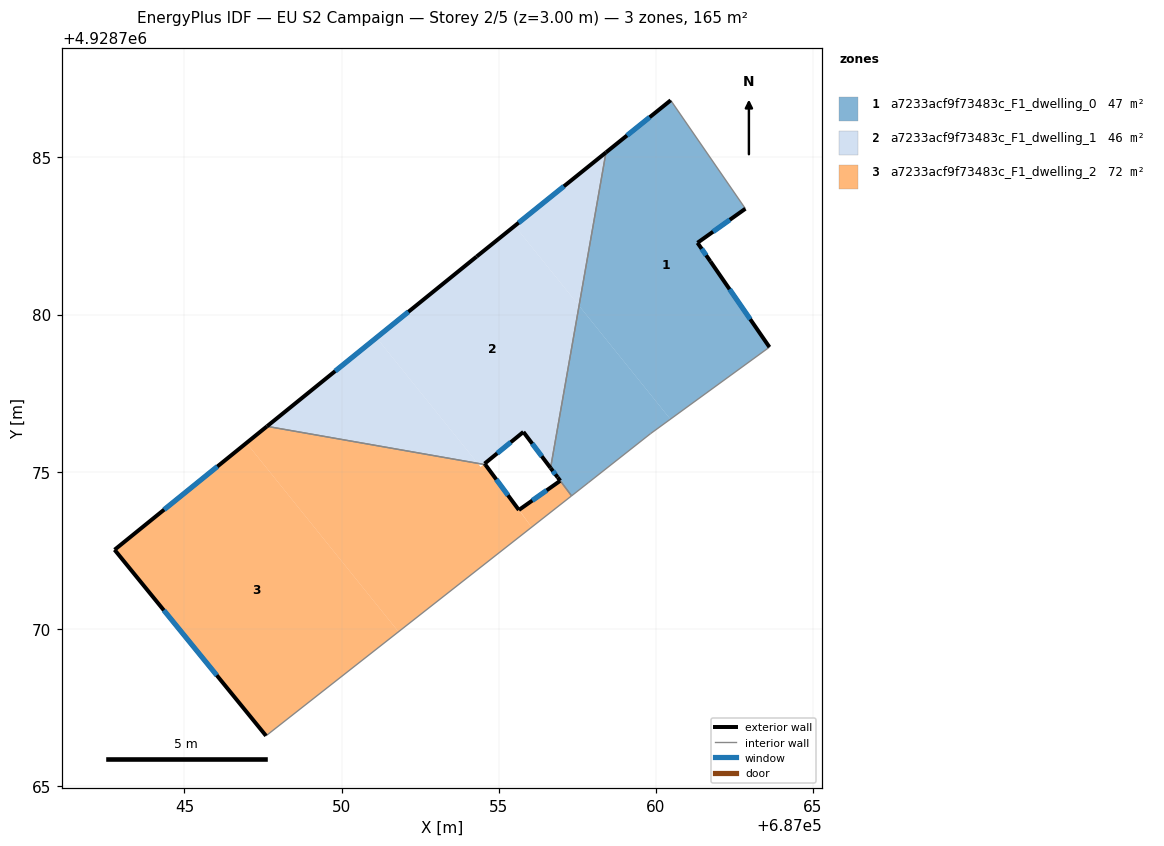
=== STOREY PLAN SPEC (per zone: floor XY polygon, exterior-wall plan segments, windows/doors) ===
zone 1: a7233acf9f73483c_F1_dwelling_0  (46.5 m²)
  floor: (687060.47, 4928786.82) (687062.85, 4928783.37) (687061.32, 4928782.28) (687061.73, 4928781.69) (687063.61, 4928778.96) (687060.46, 4928776.67) (687057.56, 4928780.28) (687058.41, 4928785.16)
  floor: (687057.56, 4928780.28) (687060.46, 4928776.67) (687059.83, 4928776.21) (687057.70, 4928774.53) (687057.32, 4928774.23) (687056.88, 4928774.82) (687056.65, 4928775.12)
  exterior wall: (687056.65, 4928775.12) – (687056.88, 4928774.82)  [0.4 m]
    window: (687056.72, 4928775.02) – (687056.80, 4928774.92)  [0.1 m²]
  exterior wall: (687060.47, 4928786.82) – (687058.41, 4928785.16)  [2.6 m]
    window: (687059.80, 4928786.28) – (687059.08, 4928785.70)  [1.0 m²]
  exterior wall: (687061.32, 4928782.28) – (687062.85, 4928783.37)  [1.9 m]
    window: (687061.82, 4928782.64) – (687062.35, 4928783.02)  [0.7 m²]
  exterior wall: (687061.73, 4928781.69) – (687061.32, 4928782.28)  [0.7 m]
    window: (687061.60, 4928781.88) – (687061.46, 4928782.09)  [0.3 m²]
  exterior wall: (687063.61, 4928778.96) – (687061.73, 4928781.69)  [3.3 m]
    window: (687063.00, 4928779.85) – (687062.35, 4928780.81)  [1.2 m²]
  exterior wall: (687056.88, 4928774.82) – (687056.96, 4928774.71)  [0.1 m]
  interior walls: 6
zone 2: a7233acf9f73483c_F1_dwelling_1  (46.3 m²)
  floor: (687055.51, 4928782.82) (687057.56, 4928780.28) (687056.65, 4928775.12) (687055.79, 4928776.26) (687054.55, 4928775.25) (687054.52, 4928775.23) (687054.33, 4928775.26) (687051.11, 4928779.26) (687054.30, 4928781.84)
  floor: (687058.41, 4928785.16) (687057.56, 4928780.28) (687055.51, 4928782.82)
  floor: (687051.11, 4928779.26) (687054.33, 4928775.26) (687047.63, 4928776.44)
  exterior wall: (687054.55, 4928775.25) – (687054.57, 4928775.22)  [0.0 m]
  exterior wall: (687054.30, 4928781.84) – (687047.62, 4928776.44)  [8.6 m]
    window: (687052.13, 4928780.09) – (687049.79, 4928778.20)  [3.1 m²]
  exterior wall: (687058.41, 4928785.16) – (687054.30, 4928781.84)  [5.3 m]
    window: (687057.07, 4928784.08) – (687055.63, 4928782.92)  [1.9 m²]
  exterior wall: (687055.79, 4928776.26) – (687056.65, 4928775.12)  [1.4 m]
    window: (687056.07, 4928775.89) – (687056.37, 4928775.49)  [0.5 m²]
  exterior wall: (687054.55, 4928775.25) – (687055.79, 4928776.26)  [1.6 m]
    window: (687054.95, 4928775.58) – (687055.38, 4928775.94)  [0.6 m²]
  interior walls: 2
zone 3: a7233acf9f73483c_F1_dwelling_2  (72.4 m²)
  floor: (687046.97, 4928775.91) (687051.81, 4928769.91) (687047.59, 4928766.59) (687042.78, 4928772.51)
  floor: (687054.57, 4928775.22) (687056.05, 4928773.23) (687056.00, 4928773.20) (687051.81, 4928769.91) (687046.97, 4928775.91) (687047.63, 4928776.44) (687054.33, 4928775.26) (687054.42, 4928775.15) (687054.52, 4928775.23)
  floor: (687056.95, 4928774.71) (687057.32, 4928774.23) (687056.05, 4928773.23) (687055.65, 4928773.78)
  exterior wall: (687042.78, 4928772.51) – (687047.59, 4928766.59)  [7.6 m]
    window: (687044.34, 4928770.59) – (687046.03, 4928768.52)  [2.8 m²]
  exterior wall: (687047.62, 4928776.44) – (687042.78, 4928772.51)  [6.2 m]
    window: (687046.05, 4928775.16) – (687044.35, 4928773.79)  [2.3 m²]
  exterior wall: (687055.64, 4928773.78) – (687054.57, 4928775.22)  [1.8 m]
    window: (687055.29, 4928774.25) – (687054.92, 4928774.75)  [0.7 m²]
  exterior wall: (687056.95, 4928774.71) – (687055.64, 4928773.78)  [1.6 m]
    window: (687056.53, 4928774.41) – (687056.07, 4928774.08)  [0.6 m²]
  interior walls: 3

=== DERIVED (storey summary) ===
Building: EU S2 Campaign
Storey: 2 of 5  (floor level z = 3.00 m)
Storey gross floor area: 165.2 m²
Zones on this storey: 3
  - a7233acf9f73483c_F1_dwelling_0: floor 46.5 m²; exterior wall 9.1 m (27.2 m²); 5 window(s) 3.3 m²; WWR 12.0%
  - a7233acf9f73483c_F1_dwelling_1: floor 46.3 m²; exterior wall 16.9 m (50.8 m²); 4 window(s) 6.2 m²; WWR 12.2%
  - a7233acf9f73483c_F1_dwelling_2: floor 72.4 m²; exterior wall 17.3 m (51.8 m²); 4 window(s) 6.3 m²; WWR 12.2%
Zone adjacency (shared interzone walls):
  - a7233acf9f73483c_F1_dwelling_0 ↔ a7233acf9f73483c_F1_dwelling_1
  - a7233acf9f73483c_F1_dwelling_0 ↔ a7233acf9f73483c_F1_dwelling_2
  - a7233acf9f73483c_F1_dwelling_1 ↔ a7233acf9f73483c_F1_dwelling_2